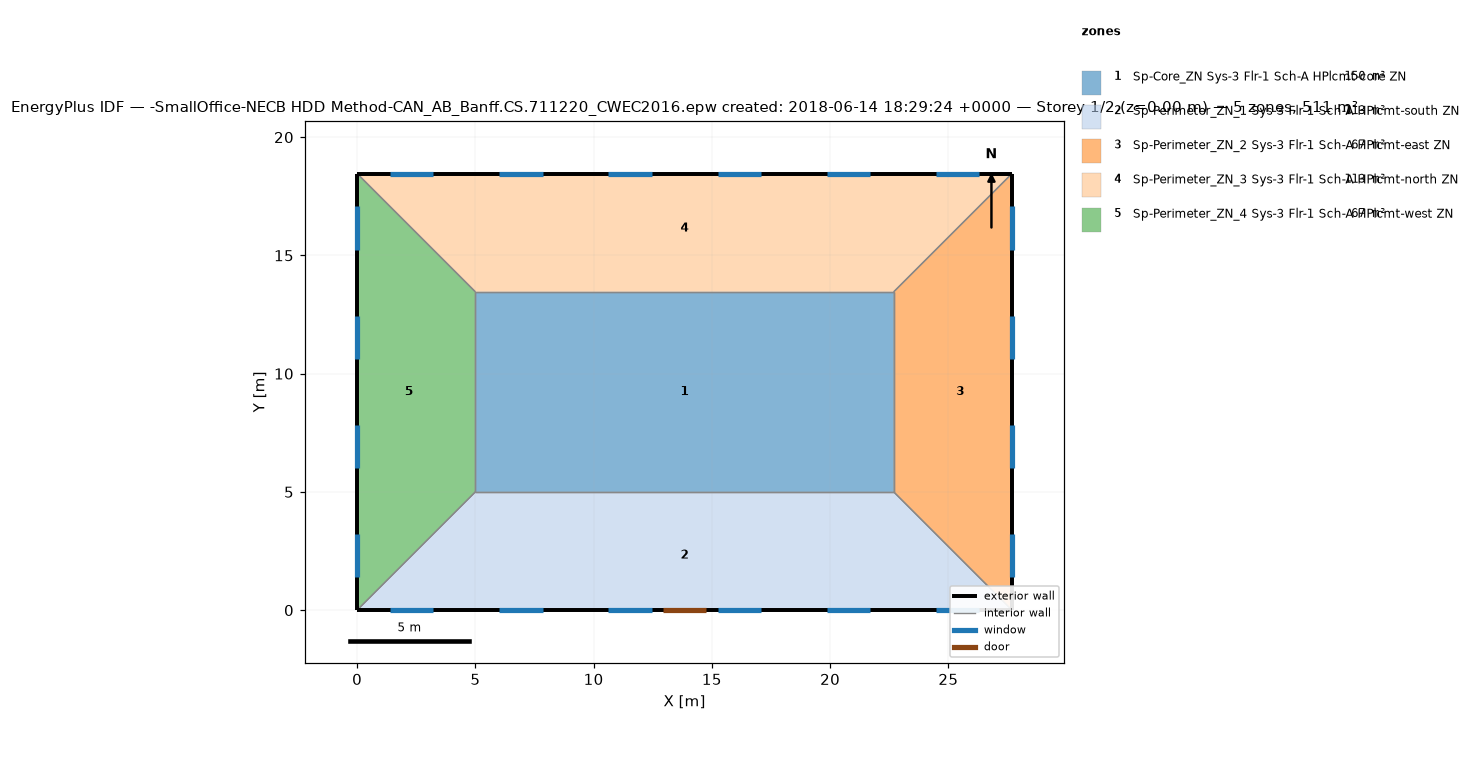
=== STOREY PLAN SPEC (per zone: floor XY polygon, exterior-wall plan segments, windows/doors) ===
zone 1: Sp-Core_ZN Sys-3 Flr-1 Sch-A HPlcmt-core ZN  (149.7 m²)
  floor: (22.69, 13.46) (22.69, 5.00) (5.00, 5.00) (5.00, 13.46)
  interior walls: 4
zone 2: Sp-Perimeter_ZN_1 Sys-3 Flr-1 Sch-A HPlcmt-south ZN  (113.5 m²)
  floor: (22.69, 5.00) (27.69, 0.00) (0.00, 0.00) (5.00, 5.00)
  exterior wall: (0.00, 0.00) – (27.69, 0.00)  [27.7 m]
    door: (12.93, 0.00) – (14.76, 0.00)  [3.9 m²]
    window: (1.39, 0.00) – (3.22, 0.00)  [2.8 m²]
    window: (6.01, 0.00) – (7.84, 0.00)  [2.8 m²]
    window: (10.62, 0.00) – (12.45, 0.00)  [2.8 m²]
    window: (15.24, 0.00) – (17.07, 0.00)  [2.8 m²]
    window: (19.85, 0.00) – (21.68, 0.00)  [2.8 m²]
    window: (24.47, 0.00) – (26.30, 0.00)  [2.8 m²]
  interior walls: 3
zone 3: Sp-Perimeter_ZN_2 Sys-3 Flr-1 Sch-A HPlcmt-east ZN  (67.3 m²)
  floor: (27.69, 18.46) (27.69, 0.00) (22.69, 5.00) (22.69, 13.46)
  exterior wall: (27.69, 0.00) – (27.69, 18.46)  [18.5 m]
    window: (27.69, 1.39) – (27.69, 3.22)  [2.8 m²]
    window: (27.69, 6.01) – (27.69, 7.84)  [2.8 m²]
    window: (27.69, 10.62) – (27.69, 12.45)  [2.8 m²]
    window: (27.69, 15.24) – (27.69, 17.07)  [2.8 m²]
  interior walls: 3
zone 4: Sp-Perimeter_ZN_3 Sys-3 Flr-1 Sch-A HPlcmt-north ZN  (113.4 m²)
  floor: (27.69, 18.46) (22.69, 13.46) (5.00, 13.46) (0.00, 18.46)
  exterior wall: (27.69, 18.46) – (0.00, 18.46)  [27.7 m]
    window: (26.30, 18.46) – (24.47, 18.46)  [2.8 m²]
    window: (21.68, 18.46) – (19.85, 18.46)  [2.8 m²]
    window: (17.07, 18.46) – (15.24, 18.46)  [2.8 m²]
    window: (12.45, 18.46) – (10.62, 18.46)  [2.8 m²]
    window: (7.84, 18.46) – (6.01, 18.46)  [2.8 m²]
    window: (3.22, 18.46) – (1.39, 18.46)  [2.8 m²]
  interior walls: 3
zone 5: Sp-Perimeter_ZN_4 Sys-3 Flr-1 Sch-A HPlcmt-west ZN  (67.3 m²)
  floor: (0.00, 18.46) (5.00, 13.46) (5.00, 5.00) (0.00, 0.00)
  exterior wall: (0.00, 18.46) – (0.00, 0.00)  [18.5 m]
    window: (0.00, 17.07) – (0.00, 15.24)  [2.8 m²]
    window: (0.00, 12.45) – (0.00, 10.62)  [2.8 m²]
    window: (0.00, 7.84) – (0.00, 6.01)  [2.8 m²]
    window: (0.00, 3.22) – (0.00, 1.39)  [2.8 m²]
  interior walls: 3

=== DERIVED (storey summary) ===
Building: -SmallOffice-NECB HDD Method-CAN_AB_Banff.CS.711220_CWEC2016.epw created: 2018-06-14 18:29:24 +0000
Storey: 1 of 2  (floor level z = 0.00 m)
Storey gross floor area: 511.2 m²
Zones on this storey: 5
  - Sp-Core_ZN Sys-3 Flr-1 Sch-A HPlcmt-core ZN: floor 149.7 m²
  - Sp-Perimeter_ZN_1 Sys-3 Flr-1 Sch-A HPlcmt-south ZN: floor 113.5 m²; exterior wall 27.7 m (84.5 m²); 6 window(s) 16.7 m²; WWR 19.8%; 1 door(s)
  - Sp-Perimeter_ZN_2 Sys-3 Flr-1 Sch-A HPlcmt-east ZN: floor 67.3 m²; exterior wall 18.5 m (56.3 m²); 4 window(s) 11.2 m²; WWR 19.8%
  - Sp-Perimeter_ZN_3 Sys-3 Flr-1 Sch-A HPlcmt-north ZN: floor 113.4 m²; exterior wall 27.7 m (84.5 m²); 6 window(s) 16.7 m²; WWR 19.8%
  - Sp-Perimeter_ZN_4 Sys-3 Flr-1 Sch-A HPlcmt-west ZN: floor 67.3 m²; exterior wall 18.5 m (56.3 m²); 4 window(s) 11.2 m²; WWR 19.8%
Zone adjacency (shared interzone walls):
  - Sp-Core_ZN Sys-3 Flr-1 Sch-A HPlcmt-core ZN ↔ Sp-Perimeter_ZN_1 Sys-3 Flr-1 Sch-A HPlcmt-south ZN
  - Sp-Core_ZN Sys-3 Flr-1 Sch-A HPlcmt-core ZN ↔ Sp-Perimeter_ZN_2 Sys-3 Flr-1 Sch-A HPlcmt-east ZN
  - Sp-Core_ZN Sys-3 Flr-1 Sch-A HPlcmt-core ZN ↔ Sp-Perimeter_ZN_3 Sys-3 Flr-1 Sch-A HPlcmt-north ZN
  - Sp-Core_ZN Sys-3 Flr-1 Sch-A HPlcmt-core ZN ↔ Sp-Perimeter_ZN_4 Sys-3 Flr-1 Sch-A HPlcmt-west ZN
  - Sp-Perimeter_ZN_1 Sys-3 Flr-1 Sch-A HPlcmt-south ZN ↔ Sp-Perimeter_ZN_2 Sys-3 Flr-1 Sch-A HPlcmt-east ZN
  - Sp-Perimeter_ZN_1 Sys-3 Flr-1 Sch-A HPlcmt-south ZN ↔ Sp-Perimeter_ZN_4 Sys-3 Flr-1 Sch-A HPlcmt-west ZN
  - Sp-Perimeter_ZN_2 Sys-3 Flr-1 Sch-A HPlcmt-east ZN ↔ Sp-Perimeter_ZN_3 Sys-3 Flr-1 Sch-A HPlcmt-north ZN
  - Sp-Perimeter_ZN_3 Sys-3 Flr-1 Sch-A HPlcmt-north ZN ↔ Sp-Perimeter_ZN_4 Sys-3 Flr-1 Sch-A HPlcmt-west ZN